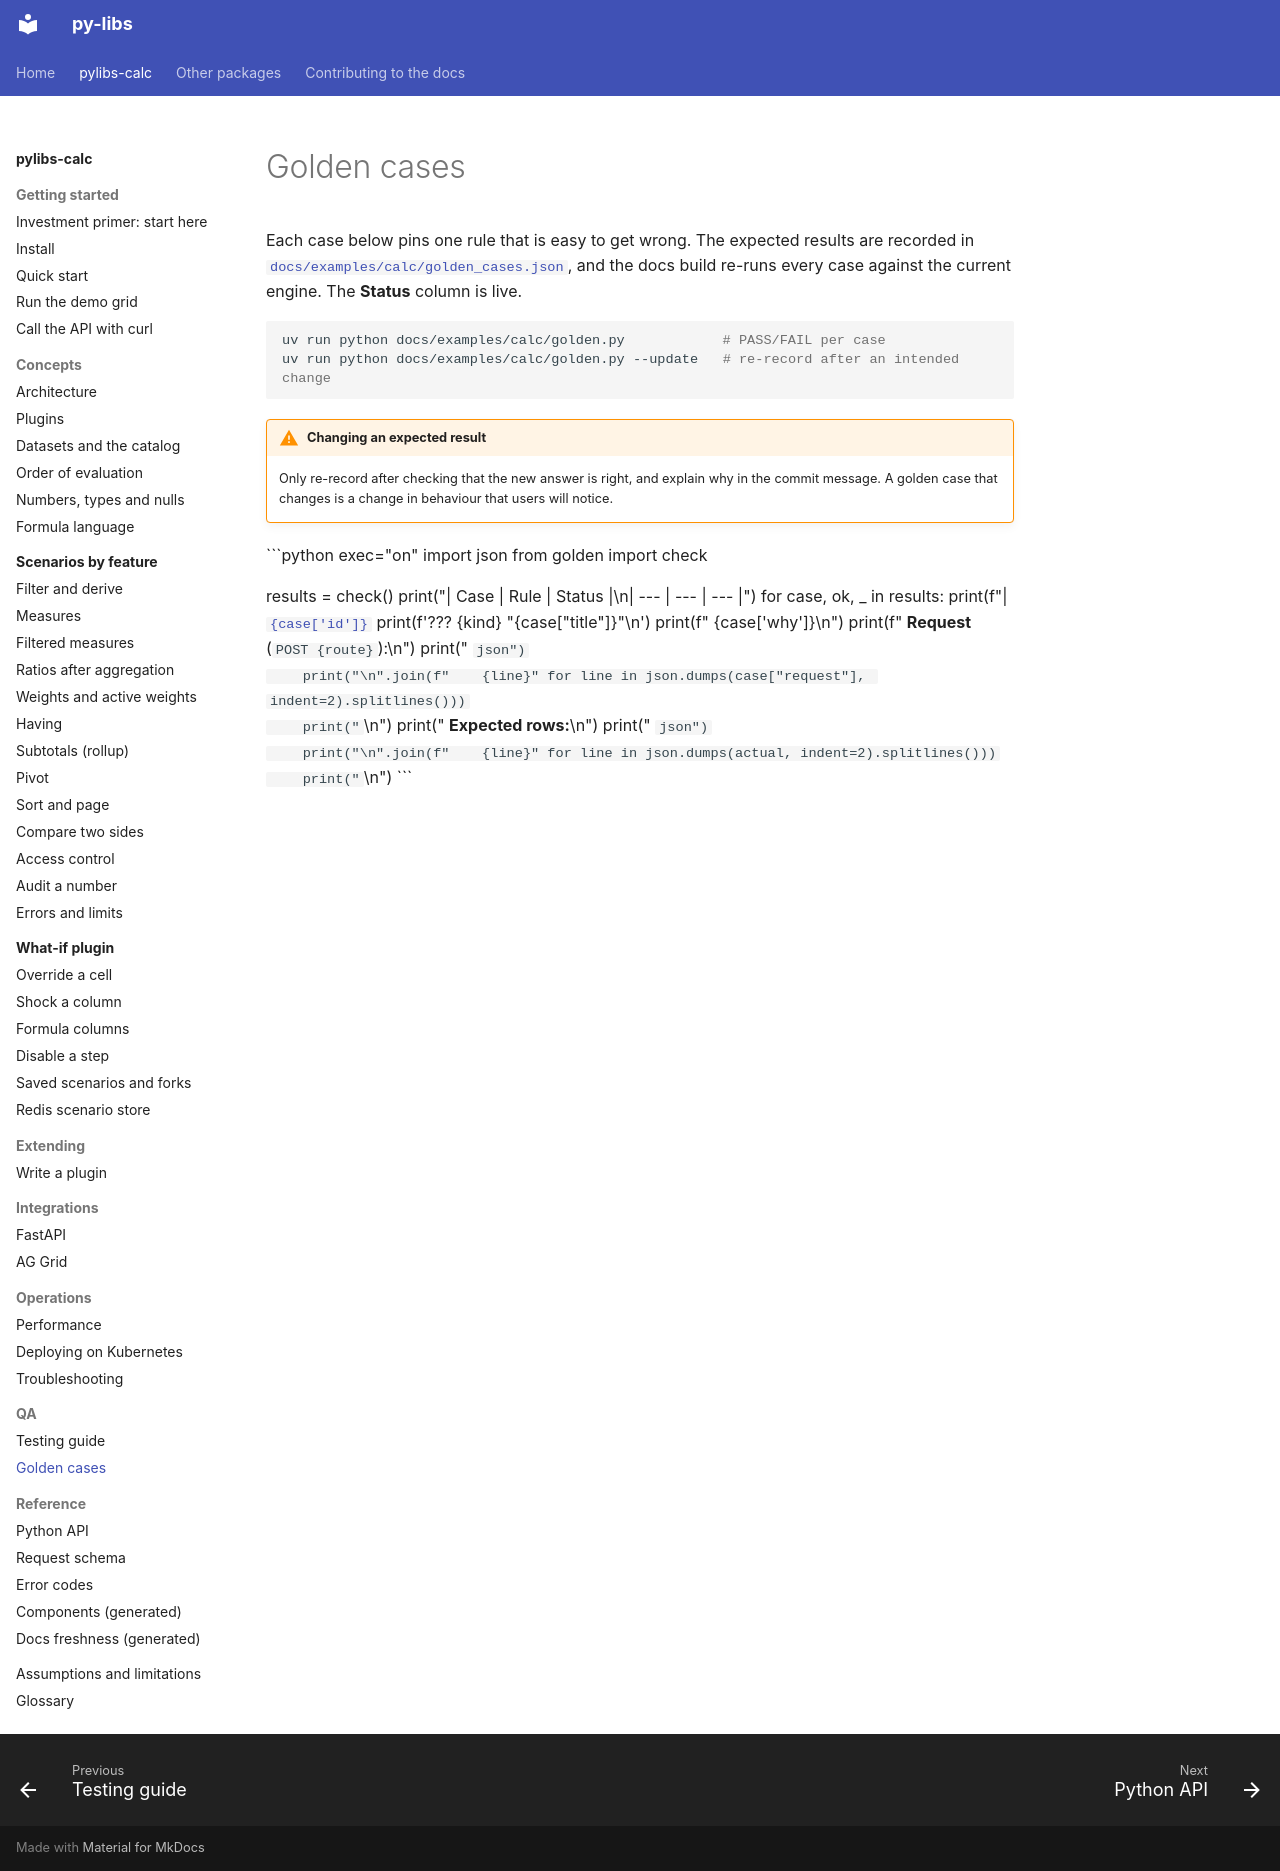

repository: sanjaysharmagwl/py-libs · page: calc/qa/golden-cases/index.html · generator: mkdocs

# Golden cases

Each case below pins one rule that is easy to get wrong. The expected results are recorded in [`docs/examples/calc/golden_cases.json`](https://github.com/sanjaysharmagwl/py-libs/blob/master/docs/examples/calc/golden_cases.json), and the docs build re-runs every case against the current engine. The **Status** column is live.

```bash
uv run python docs/examples/calc/golden.py            # PASS/FAIL per case
uv run python docs/examples/calc/golden.py --update   # re-record after an intended change
```

!!! warning "Changing an expected result"
    Only re-record after checking that the new answer is right, and explain why in the commit message. A golden case that changes is a change in behaviour that users will notice.

```python exec="on"
import json
from golden import check

results = check()
print("| Case | Rule | Status |\n| --- | --- | --- |")
for case, ok, _ in results:
    print(f"| [`{case['id']}`](#{case['id']}) | {case['title']} | {'✅ pass' if ok else '❌ FAIL'} |")
print()
for case, ok, actual in results:
    route = "/calc/compare" if case["kind"] == "compare" else "/calc/query"
    kind = "success" if ok else "failure"
    print(f'<a id="{case["id"]}"></a>\n')
    print(f'??? {kind} "{case["title"]}"\n')
    print(f"    {case['why']}\n")
    print(f"    **Request** (`POST {route}`):\n")
    print("    ```json")
    print("\n".join(f"    {line}" for line in json.dumps(case["request"], indent=2).splitlines()))
    print("    ```\n")
    print("    **Expected rows:**\n")
    print("    ```json")
    print("\n".join(f"    {line}" for line in json.dumps(actual, indent=2).splitlines()))
    print("    ```\n")
```
